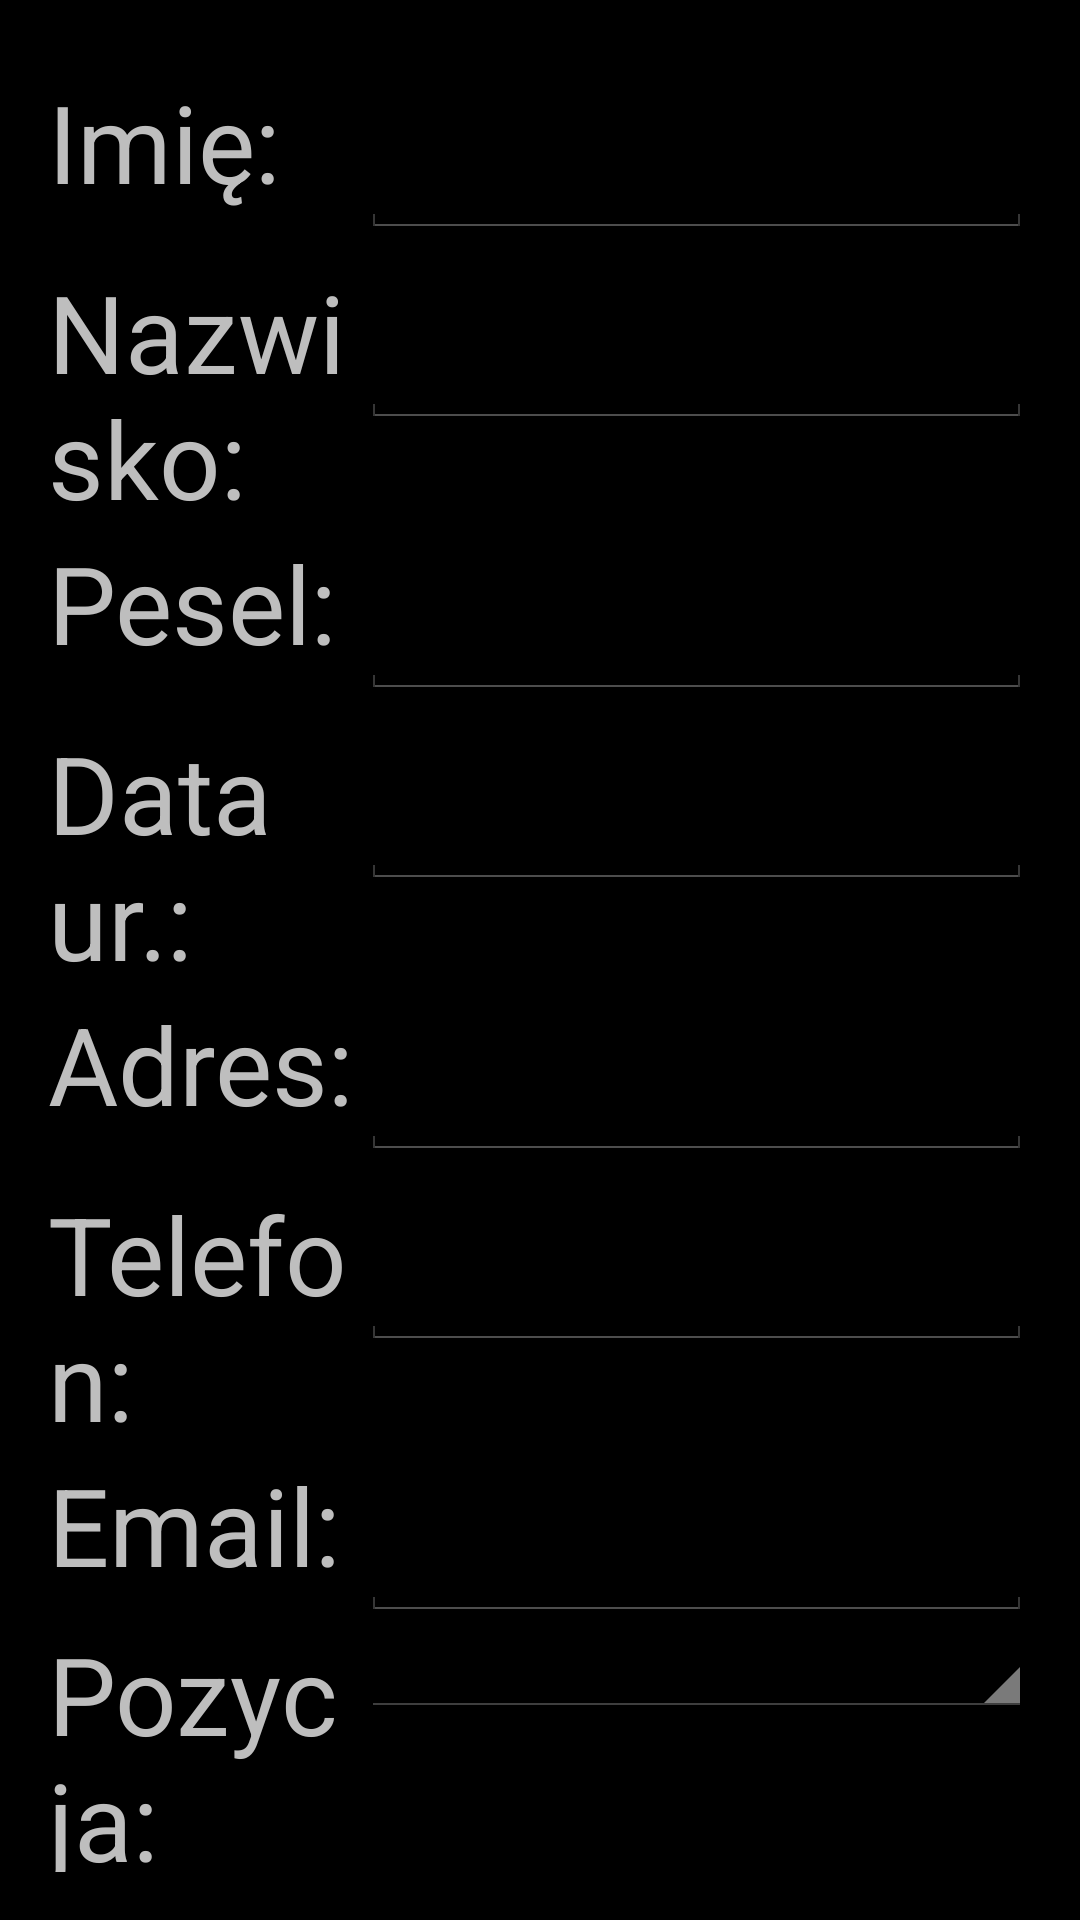

Reconstruct the res/layout file that produces this screen, plus the resources it refers to.
<!-- AndroidManifest.xml: application theme android:Theme.Holo -->
<!-- res/layout/activity_zawodnicy_dodaj.xml -->
<RelativeLayout xmlns:android="http://schemas.android.com/apk/res/android"
    xmlns:tools="http://schemas.android.com/tools"
    android:layout_width="match_parent"
    android:layout_height="match_parent"
    android:paddingBottom="@dimen/activity_vertical_margin"
    android:paddingLeft="@dimen/activity_horizontal_margin"
    android:paddingRight="@dimen/activity_horizontal_margin"
    android:paddingTop="@dimen/activity_vertical_margin"
    tools:context=".ZawodnicyDodaj" >

    <LinearLayout
        android:id="@+id/linearLayout1"
        android:layout_width="match_parent"
        android:layout_height="match_parent"
        android:orientation="vertical" >

        <LinearLayout
            android:layout_width="fill_parent"
            android:layout_height="wrap_content"
            android:orientation="horizontal" >

            <TextView
                android:layout_width="0dp"
                android:layout_height="wrap_content"
                android:layout_weight="0.35"
                android:text="Imię:"
				android:textSize="@dimen/text_size_high"  />

            <EditText
                android:id="@+id/etZawodnikImie"
                android:layout_width="0dp"
                android:layout_height="wrap_content"
                android:layout_weight="0.75"
                android:textSize="@dimen/text_size_high" 
                android:singleLine="true" />
        </LinearLayout>

        <LinearLayout
            android:layout_width="fill_parent"
            android:layout_height="wrap_content"
            android:orientation="horizontal" >

            <TextView
                android:layout_width="0dp"
                android:layout_height="wrap_content"
                android:layout_weight="0.35"
                android:text="Nazwisko:"
                android:textSize="@dimen/text_size_high"  />

            <EditText
                android:id="@+id/etZawodnikNazwisko"
                android:layout_width="0dp"
                android:layout_height="wrap_content"
                android:layout_weight="0.75"
                android:textSize="@dimen/text_size_high" 
                android:singleLine="true"
                 />
        </LinearLayout>
        
        <LinearLayout
            android:layout_width="fill_parent"
            android:layout_height="wrap_content"
            android:orientation="horizontal" >

            <TextView
                android:layout_width="0dp"
                android:layout_height="wrap_content"
                android:layout_weight="0.35"
                android:text="Pesel:"
                android:textSize="@dimen/text_size_high"  />

            <EditText
                android:id="@+id/etZawodnikPesel"
                android:layout_width="0dp"
                android:layout_height="wrap_content"
                android:layout_weight="0.75"
                android:textSize="@dimen/text_size_high" 
                android:singleLine="true"
                android:inputType="number"  />
        </LinearLayout>
        
        
                <LinearLayout
            android:layout_width="fill_parent"
            android:layout_height="wrap_content"
            android:orientation="horizontal" >

            <TextView
                android:layout_width="0dp"
                android:layout_height="wrap_content"
                android:layout_weight="0.35"
                android:text="Data ur.:"
                android:textSize="@dimen/text_size_high"  />

            <EditText
                android:id="@+id/etZawodnikData"
                android:layout_width="0dp"
                android:layout_height="wrap_content"
                android:layout_weight="0.75"
                android:textSize="@dimen/text_size_high" 
                android:singleLine="true"
                android:inputType="date" />
        </LinearLayout>
        
                
            <LinearLayout
            android:layout_width="fill_parent"
            android:layout_height="wrap_content"
            android:orientation="horizontal" >

            <TextView
                android:layout_width="0dp"
                android:layout_height="wrap_content"
                android:layout_weight="0.35"
                android:text="Adres:"
                android:textSize="@dimen/text_size_high"  />

            <EditText
                android:id="@+id/etZawodnikAdres"
                android:layout_width="0dp"
                android:layout_height="wrap_content"
                android:layout_weight="0.75"
                android:textSize="@dimen/text_size_high" 
                android:singleLine="true"
                 />
        </LinearLayout>
        
                    <LinearLayout
            android:layout_width="fill_parent"
            android:layout_height="wrap_content"
            android:orientation="horizontal" >

            <TextView
                android:layout_width="0dp"
                android:layout_height="wrap_content"
                android:layout_weight="0.35"
                android:text="Telefon:"
                android:textSize="@dimen/text_size_high"  />

            <EditText
                android:id="@+id/etZawodnikTelefon"
                android:layout_width="0dp"
                android:layout_height="wrap_content"
                android:layout_weight="0.75"
                android:textSize="@dimen/text_size_high" 
                android:cursorVisible="false"
                android:singleLine="true"
                android:inputType="number"
                 />
        </LinearLayout>
        
            <LinearLayout
            android:layout_width="fill_parent"
            android:layout_height="wrap_content"
            android:orientation="horizontal" >

            <TextView
                android:layout_width="0dp"
                android:layout_height="wrap_content"
                android:layout_weight="0.35"
                android:text="Email:"
               	android:textSize="@dimen/text_size_high" />

            <EditText
                android:id="@+id/etZawodnikEmail"
                android:layout_width="0dp"
                android:layout_height="wrap_content"
                android:layout_weight="0.75"
                android:textSize="@dimen/text_size_high" 
                android:cursorVisible="false"
                android:singleLine="true"
                 />
        </LinearLayout>
        
            <LinearLayout
            android:layout_width="fill_parent"
            android:layout_height="wrap_content"
            android:orientation="horizontal" >

            <TextView
                android:layout_width="0dp"
                android:layout_height="wrap_content"
                android:layout_weight="0.35"
                android:text="Pozycja:"
                android:textSize="@dimen/text_size_high"  />

            <Spinner
        		android:id="@+id/spinnerPozycje"
        		android:layout_width="0dp"
                android:layout_height="wrap_content"
                android:layout_weight="0.75" />
        </LinearLayout>

       <LinearLayout
        android:layout_width="match_parent"
        android:layout_height="0dip"
        android:layout_weight="1"
        android:gravity="center|bottom"
        android:orientation="horizontal" >
            <Button
                android:id="@+id/btZawodnicyZapisz"
                android:layout_width="match_parent"
                android:layout_height="wrap_content"
                android:drawableTop="@drawable/save_icon"
                android:text="Zapisz" />
            </LinearLayout>
        
    </LinearLayout>


</RelativeLayout>
<!-- resources referenced by this layout -->
<resources>
  <dimen name="activity_horizontal_margin">16dp</dimen>
  <dimen name="activity_vertical_margin">16dp</dimen>
  <dimen name="text_size_high">36sp</dimen>
  <!-- drawable save_icon: png bitmap (drawable-xhdpi, 13281 bytes) -->
</resources>
